Photos from the image-classification dataset "processed" in the GitHub repository pluto311207/Smart_Trash_Bin_AI-AIvsArduino-. Its 3 classes are: metal, paper, plastic.

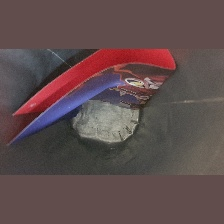
Label: paper

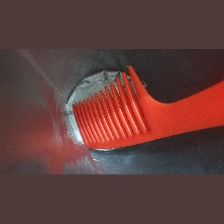
Label: plastic

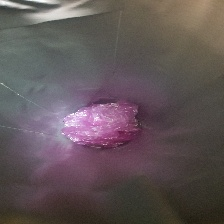
Label: plastic

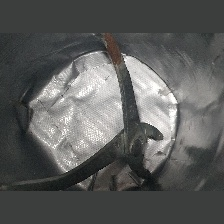
Label: metal

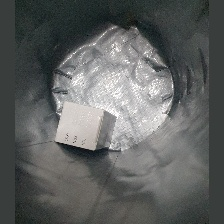
Label: paper

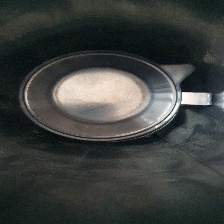
Label: metal
